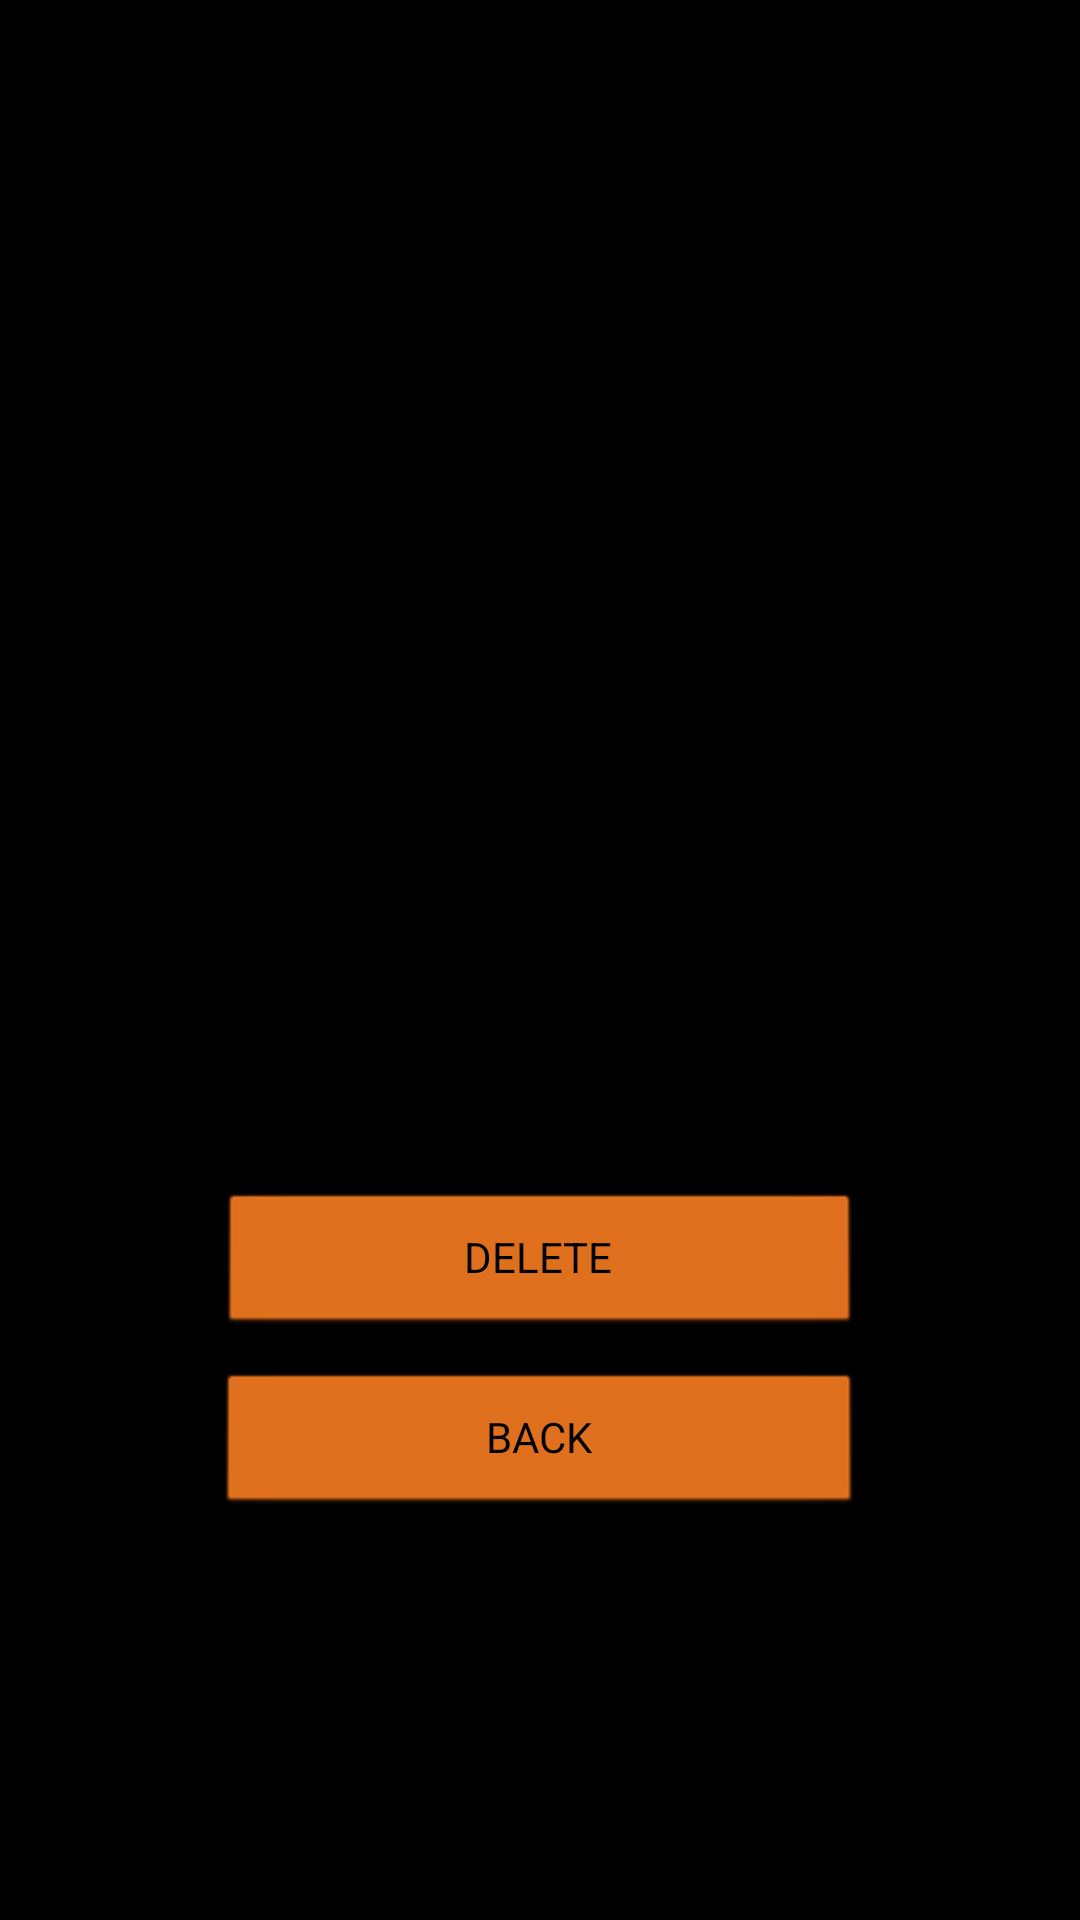

Reconstruct the res/layout file that produces this screen, plus the resources it refers to.
<!-- AndroidManifest.xml: application theme android:Theme.NoTitleBar.Fullscreen -->
<!-- res/layout/fragment_user_details.xml -->
<?xml version="1.0" encoding="utf-8"?>
<FrameLayout xmlns:android="http://schemas.android.com/apk/res/android"
    xmlns:tools="http://schemas.android.com/tools"
    android:layout_width="match_parent"
    android:layout_height="match_parent"
    tools:context=".View.user.UserDetailsFragment">

    <ScrollView
        android:layout_width="match_parent"
        android:layout_height="match_parent">

        <LinearLayout
            android:id="@+id/contentContainer"
            android:layout_width="match_parent"
            android:layout_height="wrap_content"
            android:gravity="center_horizontal"
            android:orientation="vertical">

            <ImageView
                android:id="@+id/photoImageView"
                android:layout_width="246dp"
                android:layout_height="225dp"
                android:layout_marginTop="16dp"
                tools:src="@drawable/ic_user_avatar" />

            <TextView
                android:id="@+id/userNameTextView"
                android:layout_width="wrap_content"
                android:layout_height="wrap_content"
                android:layout_marginTop="10dp"
                android:textColor="@color/black"
                android:textSize="20sp"
                android:textStyle="bold"
                tools:text="John Smith" />

            <TextView
                android:id="@+id/userDetailsTextView"
                android:layout_width="match_parent"
                android:layout_height="wrap_content"
                android:layout_margin="16dp"
                android:textSize="16sp"
                tools:text="Lorem ipsum" />

            <TextView
                android:id="@+id/userDetailsTextViewPrice"
                android:layout_width="match_parent"
                android:layout_height="wrap_content"
                android:layout_margin="16dp"
                android:textSize="16sp"
                tools:text="Lorem ipsum" />


            <Button
                android:id="@+id/deleteButton"
                android:layout_width="214dp"
                android:layout_height="wrap_content"
                android:layout_marginTop="12dp"
                android:text="Delete"
                android:textAllCaps="true"
                android:backgroundTint="#EA751E"/>

            <Button
                android:id="@+id/backButton"
                android:layout_width="215dp"
                android:layout_height="wrap_content"
                android:layout_marginTop="12dp"
                android:text="Back"
                android:textAllCaps="true"
                android:backgroundTint="#EA751E"/>

        </LinearLayout>

    </ScrollView>
</FrameLayout>
<!-- resources referenced by this layout -->
<resources>

  <!-- not gathered from this repository: default colours our renderer supplied (Android Studio template values) -->
  <color name="black">#FF000000</color>
</resources>
